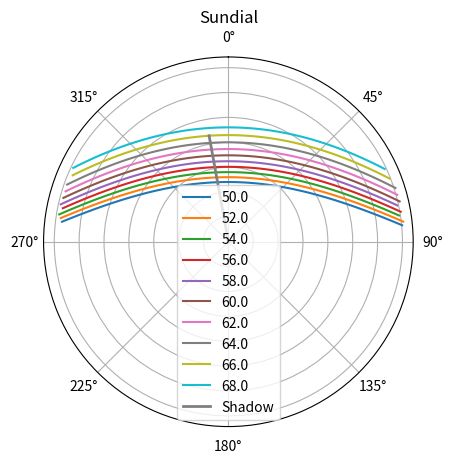

The script that saved this image:
from math import *
import numpy as np
from datetime import *
import matplotlib.pyplot as plt


# Gives the transformation matrix of a rotation about the Earth's rotation axis, West to East
def get_earth_rotation_matrix(earth_rotation_angle):
    return np.array([
        [cos(earth_rotation_angle), sin(earth_rotation_angle), 0],
        [-sin(earth_rotation_angle), cos(earth_rotation_angle), 0],
        [0, 0, 1]
    ]).T

# Rotates a vector by 90 degrees downwards in the plane containing the vector and the z-axis
def rotate_down(vector):
    r = sqrt(vector[0]**2 + vector[1]**2)
    if r == 0: # Vector pointing straight up
        return np.array([1, 0, 0])
    return np.array([vector[0]*vector[2]/r, vector[1]*vector[2]/r, -r])

# Gives the vector projection of a onto b
def project_vector(a, b):
    return (np.dot(a, b) / np.dot(b, b)) * b

def angle_between_vectors(a, b):
    return acos(np.dot(a, b)/(np.linalg.norm(a)*np.linalg.norm(b)))

# This function calculates the apparent position of the sun in the sky for a given location and time
def get_sun_position(latitude, longitude, date):

    # Calculating the rotation of the Earth with respect to the summer solstice in 1 AD
    summer_solstice_date = datetime(1, 6, 22, 20, 54)
    year_length = timedelta(days=365.256363)
    sidereal_day_length = timedelta(hours=23, minutes=56, seconds=4.100)

    time_since_solstice = date - summer_solstice_date
    years_since_solstice = time_since_solstice/year_length
    earth_orbit_angular_position = years_since_solstice * 2*pi
    days_since_solstice = time_since_solstice/sidereal_day_length
    zero_meridian_position = (8 + 54/60) * (2*pi/24)
    earth_rotation_angular_position = zero_meridian_position + days_since_solstice * 2*pi

    # Performing coordinate transformations to find the direction of the
    # surface normal vector in the Sun-Earth fixed reference frame (sun is always in the x-direction)
    earth_axial_tilt = 23.44 * (pi/180)
    axial_tilt_matrix = np.array([
        [cos(earth_axial_tilt), 0, -sin(earth_axial_tilt)],
        [0, 1, 0],
        [sin(earth_axial_tilt), 0, cos(earth_axial_tilt)]
    ]).T

    earth_centered_fixed = np.array([
        cos(longitude)*cos(latitude),
        sin(longitude)*cos(latitude),
        sin(latitude)
    ])
    days_rotation_matrix = get_earth_rotation_matrix(earth_rotation_angular_position)
    earth_centered_inertial = np.dot(days_rotation_matrix, earth_centered_fixed)
    local_south_direction = rotate_down(earth_centered_inertial)

    year_rotation_matrix = get_earth_rotation_matrix(earth_orbit_angular_position)
    surface_normal = np.dot(year_rotation_matrix, np.dot(axial_tilt_matrix, earth_centered_inertial))
    local_south_direction = np.dot(year_rotation_matrix, np.dot(axial_tilt_matrix, local_south_direction))
    sun_direction = np.array([1, 0, 0])

    # Using the surface normal direction and the sun direction to calculate the elevation angle and azimuth of the Sun
    local_sun_direction = sun_direction - project_vector(sun_direction, surface_normal)

    sun_elevation_angle = angle_between_vectors(local_sun_direction, sun_direction)
    if np.dot(surface_normal, sun_direction) < 0:
        sun_elevation_angle *= -1
    sun_azimuth = angle_between_vectors(local_sun_direction, local_south_direction)
    local_west = np.cross(local_south_direction, surface_normal)
    if np.dot(local_west, local_sun_direction) < 0:
        sun_azimuth = 2*pi - sun_azimuth
    sun_azimuth = (sun_azimuth + pi)%(2*pi)

    return sun_elevation_angle, sun_azimuth

# Returns the path of the Sun form sunrise to sunset for a range of latitudes
def get_sun_path_data(latitudes, start_date, elevation_bound):
    start_date -= timedelta(days=1)
    time_step = timedelta(minutes=5)
    result = {}
    for latitude in latitudes:

        azimuths = []
        elevations = []
        time_offset = timedelta(0)
        previous_elevation = 4 # something larger than pi
        run = True
        record = False
        success = True

        while run:
            if time_offset > timedelta(days=2):
                success = False
                break
            elevation, azimuth = get_sun_position(latitude, 0, start_date+time_offset)
            if previous_elevation < elevation_bound <= elevation:
                record = True
            if record:
                azimuths.append(azimuth)
                elevations.append(elevation)
            if previous_elevation > elevation_bound >= elevation and record:
                record = False
                run = False
            time_offset += time_step
            previous_elevation = elevation

        if success:
            result[latitude] = (np.array(azimuths), np.array(elevations))
        else:
            result[latitude] = (np.array([]), np.array([]))

    return result

# Creates a visualization of the sundial using matplotlib
def create_sundial_plot(latitude, longitude, start_lat, stop_lat, interval, date, min_elevation, sundial_height=1):
    latitudes = np.arange(start_lat, stop_lat, interval)
    sun_path_data = get_sun_path_data(latitudes, date, min_elevation)

    fig, ax = plt.subplots(subplot_kw={'projection': 'polar'})
    ax.set_theta_zero_location("N")
    ax.set_theta_direction(-1)
    ax.set_yticklabels([])
    ax.set_title("Sundial")

    for key, [azimuths, elevations] in sun_path_data.items():

        shadow_lengths = sundial_height/np.tan(elevations)
        ax.plot(azimuths+pi, shadow_lengths, label=str(round(np.degrees(key), 2)))

    elevation, azimuth = get_sun_position(latitude, longitude, date)
    shadow_length = sundial_height/tan(elevation)
    ax.plot([azimuth+pi, azimuth+pi], [0, shadow_length], color="grey", linewidth=2, label="Shadow")
    ax.set_rmin(0)
    ax.legend()
    fig.show()

create_sundial_plot(np.radians(66), np.radians(5), np.radians(50), np.radians(70), np.radians(2), datetime(1001, 6, 1, hour=16), pi/6, 1)


# plt.savefig('foo.png', bbox_inches='tight')
